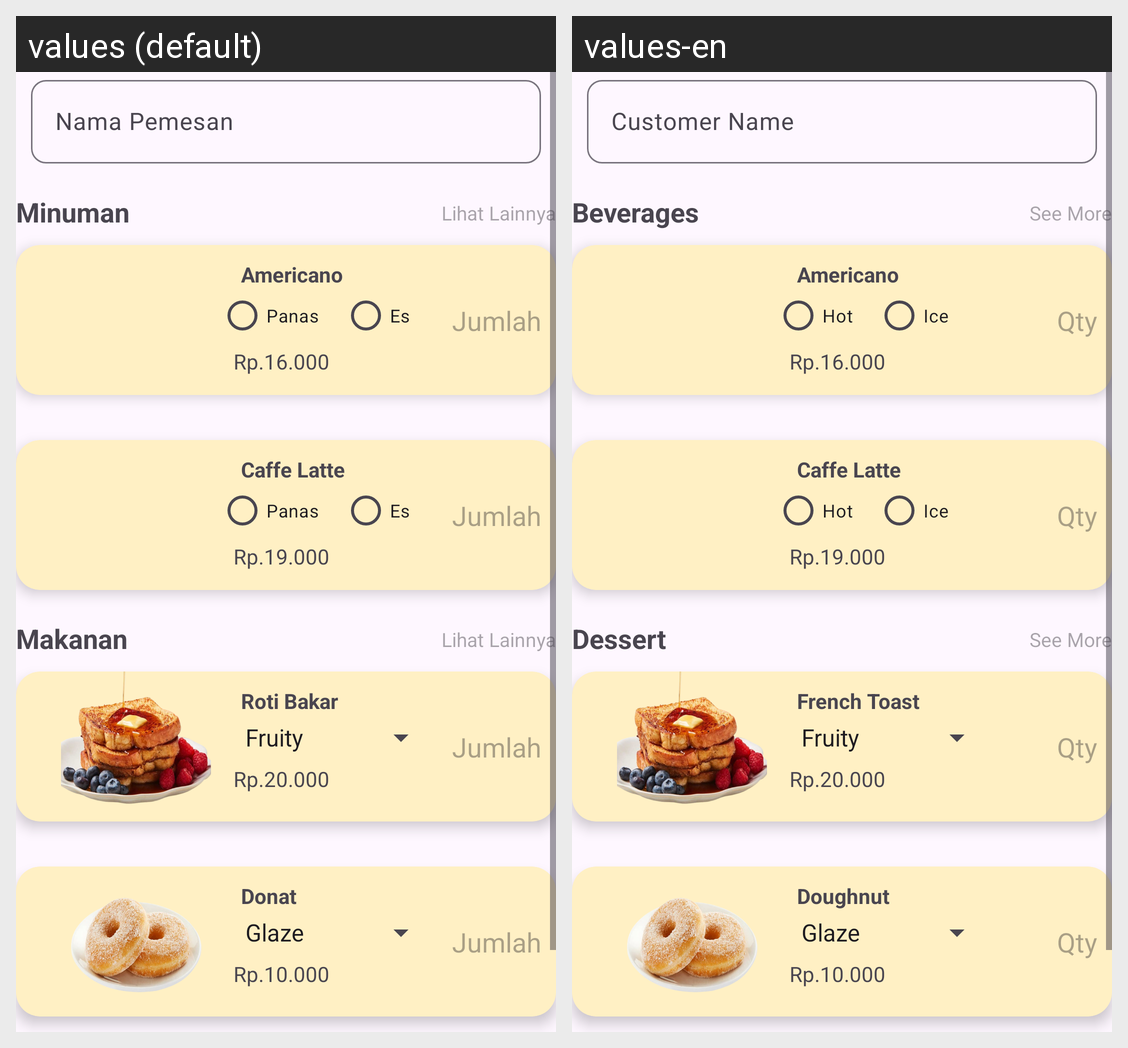

The same Android screen rendered under two of its app's locales, left to right. List the strings drawn on it with the default value and each locale's translation.
Android screen res/layout/activity_coffeeshop.xml rendered under 2 locales, left to right: values (default), values-en. Device: Nexus 5 (rendered at 1080×1920; each locale shown at half size, 540×960, under a caption strip naming it); theme Theme.AplikasiPertama.
Strings drawn on this screen, with the default value and each locale's value (text and hints the layout hard-codes, and strings that could not be matched under every locale, appear in the picture but are not listed):

nama_pemesan
  values: Nama Pemesan
  values-en: Customer Name

minuman
  values: Minuman
  values-en: Beverages

lihat_lainnya
  values: Lihat Lainnya
  values-en: See More

americano
  values: Americano
  values-en: Americano

hot
  values: Panas
  values-en: Hot

ice
  values: Es
  values-en: Ice

jumlah
  values: Jumlah
  values-en: Qty

caffe_latte
  values: Caffe Latte
  values-en: Caffe Latte

makanan
  values: Makanan
  values-en: Dessert

french_toast
  values: Roti Bakar
  values-en: French Toast

doughnut
  values: Donat
  values-en: Doughnut
